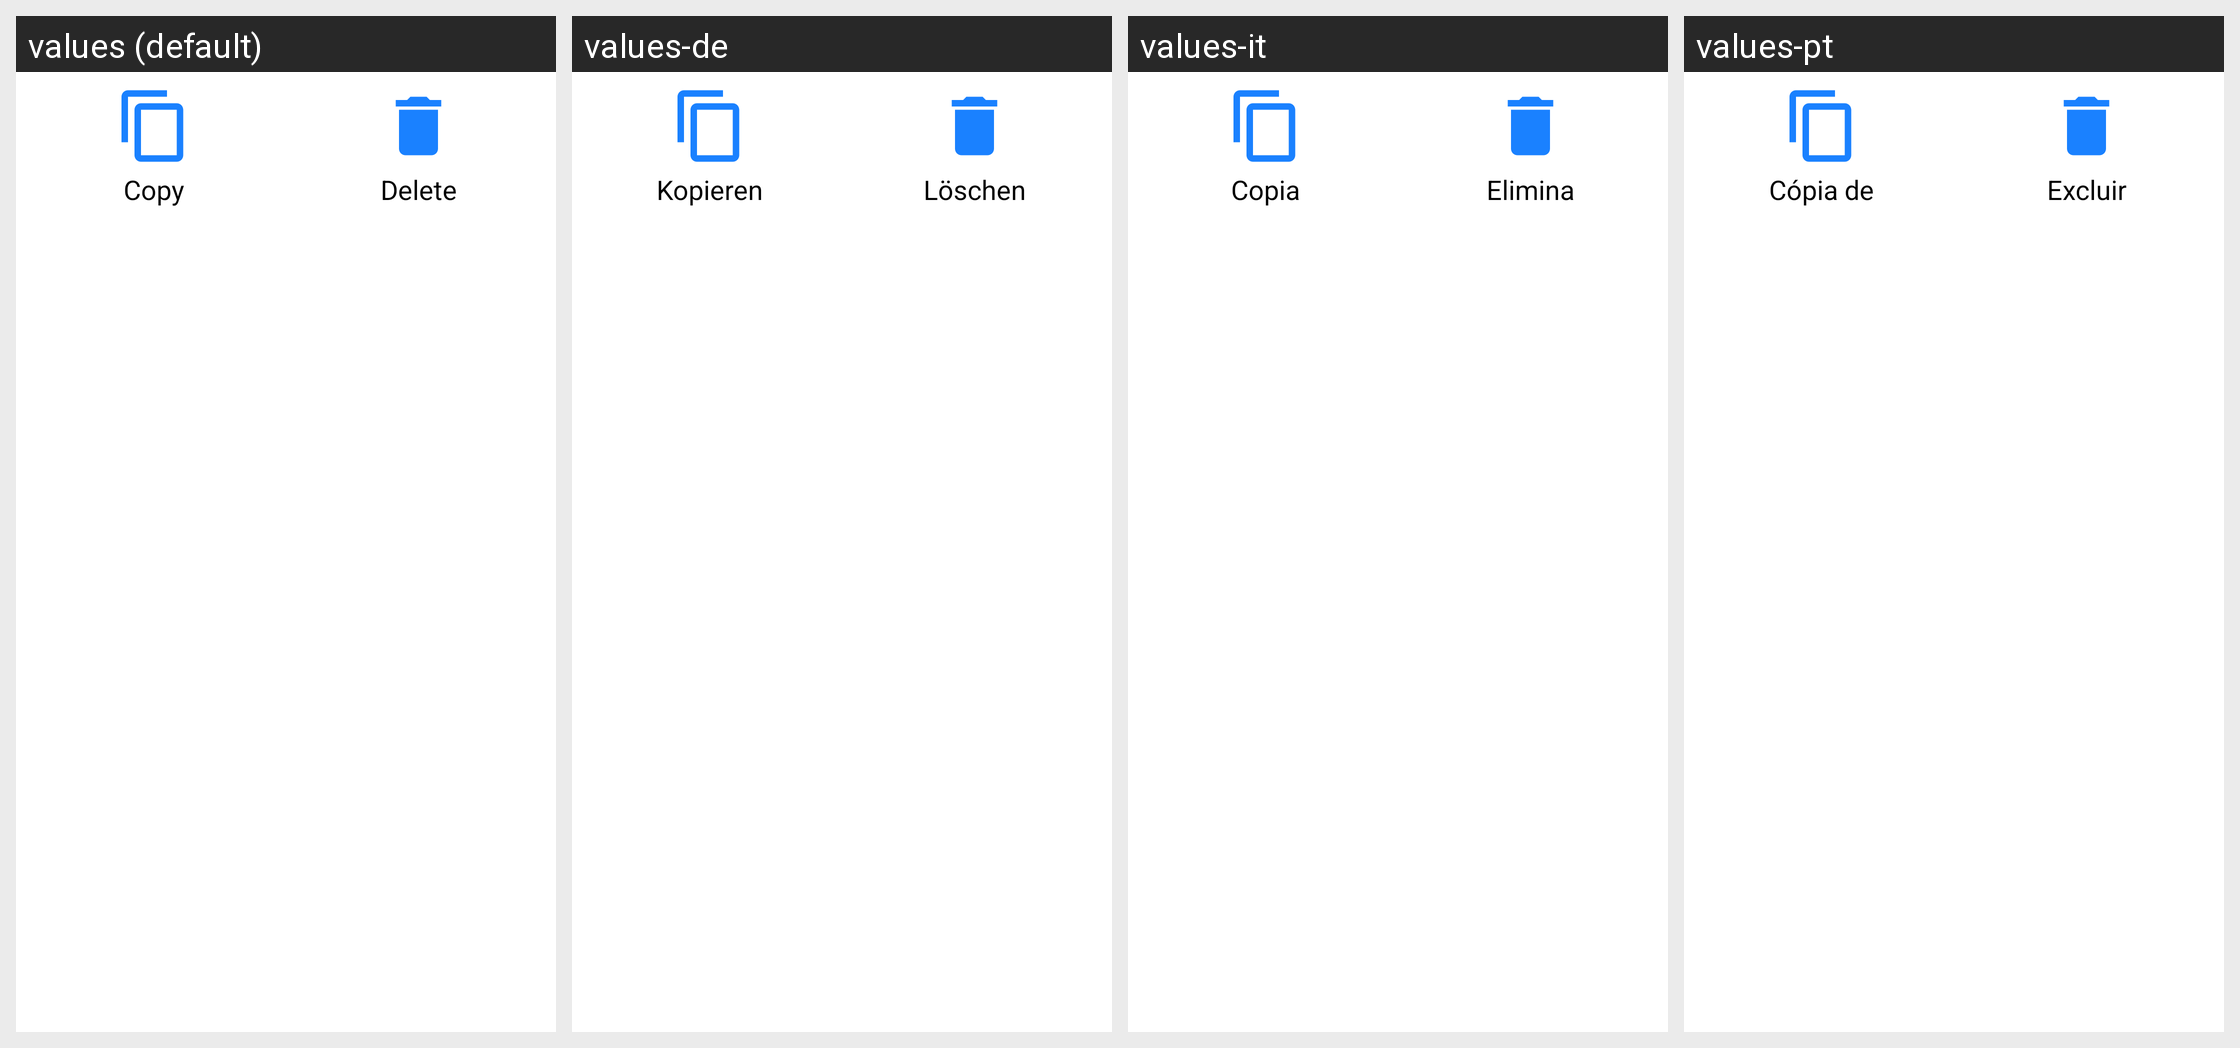

Strings drawn on this Android screen and how each of the app's shown locales translates them:
Android screen res/layout/bottom_sheet_copy_delete_message.xml rendered under 4 locales, left to right: values (default), values-de, values-it, values-pt. Device: Nexus 5 (rendered at 1080×1920; each locale shown at half size, 540×960, under a caption strip naming it); theme AppTheme.
Other locales in the repository, not shown: values-ar, values-es, values-fr.
Strings drawn on this screen, with the default value and each locale's value (text and hints the layout hard-codes, and strings that could not be matched under every locale, appear in the picture but are not listed):

copy
  values: Copy
  values-de: Kopieren
  values-it: Copia
  values-pt: Cópia de

delete
  values: Delete
  values-de: Löschen
  values-it: Elimina
  values-pt: Excluir
